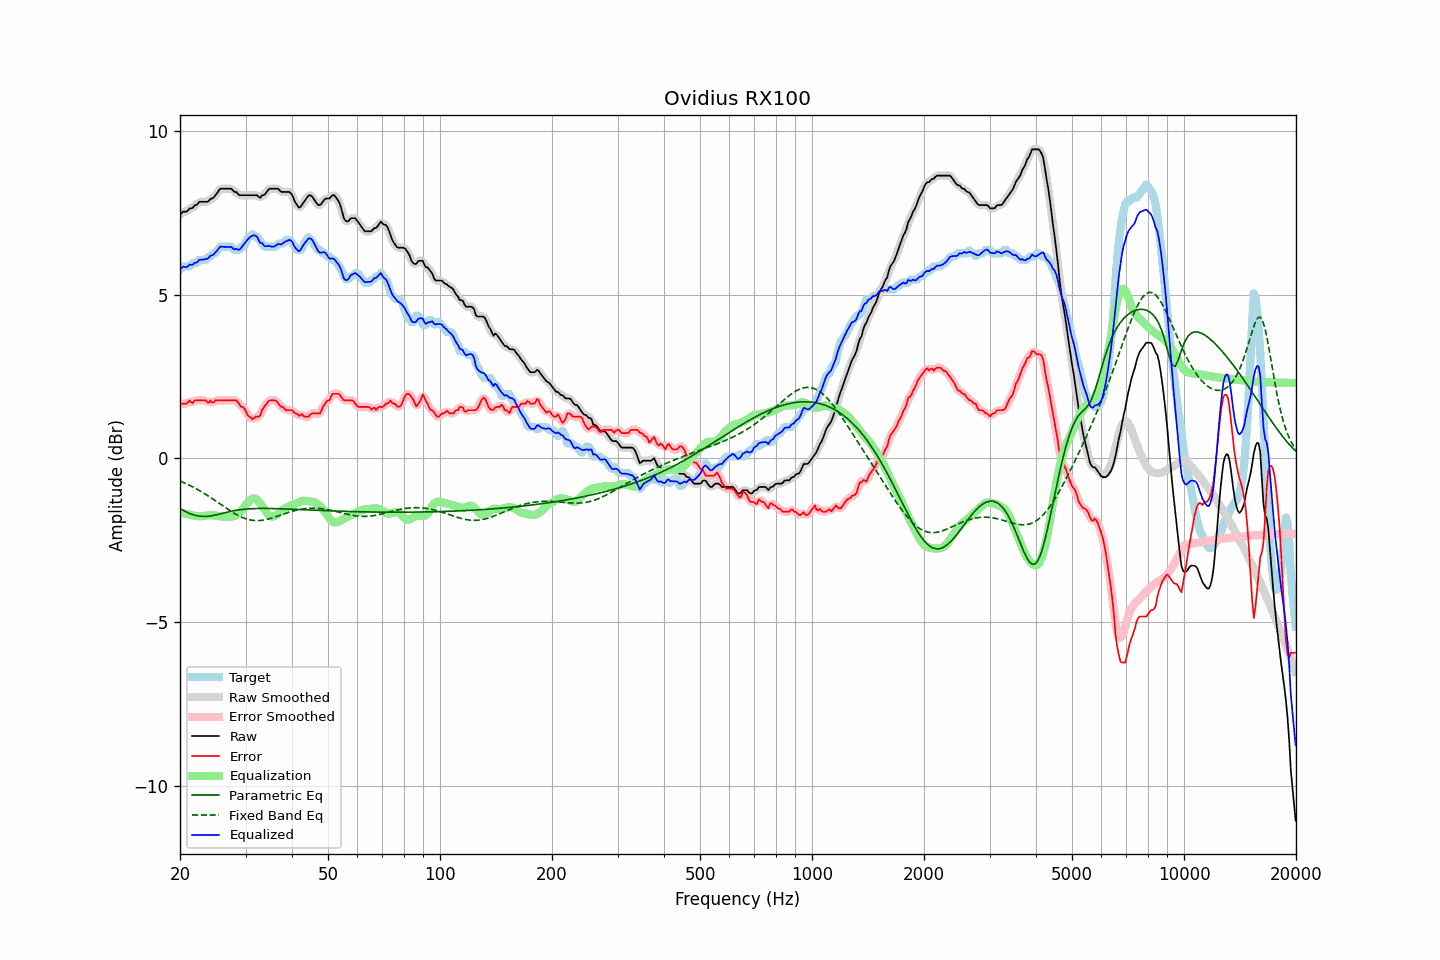

Data behind this chart, as committed beside it:
frequency, raw, error, smoothed, error_smoothed, equalization, parametric_eq, fixed_band_eq, equalized_raw, equalized_smoothed, target
20.00, 7.43, 1.67, 7.44, 1.68, -1.66, -1.53, -0.69, 5.77, 5.79, 5.76
20.20, 7.48, 1.67, 7.47, 1.66, -1.67, -1.56, -0.71, 5.81, 5.80, 5.81
20.40, 7.53, 1.67, 7.50, 1.66, -1.68, -1.59, -0.73, 5.85, 5.82, 5.86
20.61, 7.53, 1.67, 7.53, 1.67, -1.69, -1.61, -0.76, 5.84, 5.84, 5.86
20.81, 7.53, 1.67, 7.55, 1.69, -1.70, -1.64, -0.78, 5.83, 5.85, 5.86
21.02, 7.57, 1.71, 7.57, 1.71, -1.71, -1.66, -0.80, 5.86, 5.87, 5.86
21.23, 7.63, 1.76, 7.60, 1.72, -1.71, -1.68, -0.82, 5.91, 5.89, 5.87
21.44, 7.63, 1.71, 7.64, 1.73, -1.72, -1.70, -0.85, 5.90, 5.91, 5.92
21.66, 7.65, 1.69, 7.67, 1.73, -1.74, -1.72, -0.87, 5.91, 5.93, 5.96
21.87, 7.72, 1.76, 7.69, 1.74, -1.75, -1.73, -0.90, 5.97, 5.94, 5.96
22.09, 7.73, 1.77, 7.74, 1.76, -1.76, -1.74, -0.92, 5.97, 5.98, 5.96
22.31, 7.77, 1.77, 7.78, 1.78, -1.77, -1.75, -0.95, 6.00, 6.02, 6.00
22.54, 7.83, 1.77, 7.81, 1.77, -1.77, -1.76, -0.98, 6.06, 6.04, 6.06
22.76, 7.83, 1.77, 7.83, 1.77, -1.77, -1.77, -1.01, 6.06, 6.06, 6.06
22.99, 7.83, 1.77, 7.83, 1.78, -1.76, -1.77, -1.04, 6.06, 6.07, 6.06
23.22, 7.83, 1.77, 7.83, 1.77, -1.76, -1.77, -1.07, 6.07, 6.07, 6.06
23.45, 7.83, 1.77, 7.82, 1.74, -1.75, -1.77, -1.10, 6.08, 6.08, 6.06
23.69, 7.83, 1.71, 7.84, 1.74, -1.74, -1.77, -1.13, 6.09, 6.10, 6.12
23.92, 7.86, 1.70, 7.87, 1.72, -1.73, -1.76, -1.16, 6.13, 6.13, 6.16
24.16, 7.92, 1.76, 7.90, 1.71, -1.73, -1.76, -1.19, 6.19, 6.16, 6.16
24.40, 7.93, 1.70, 7.94, 1.72, -1.73, -1.75, -1.23, 6.19, 6.20, 6.23
24.65, 7.97, 1.71, 7.98, 1.74, -1.74, -1.74, -1.26, 6.23, 6.24, 6.26
24.89, 8.03, 1.77, 8.02, 1.74, -1.74, -1.73, -1.29, 6.28, 6.28, 6.26
25.14, 8.09, 1.77, 8.10, 1.77, -1.75, -1.72, -1.33, 6.34, 6.34, 6.32
25.39, 8.16, 1.77, 8.16, 1.78, -1.76, -1.71, -1.36, 6.40, 6.40, 6.39
25.65, 8.23, 1.77, 8.21, 1.77, -1.77, -1.69, -1.39, 6.46, 6.44, 6.46
25.91, 8.23, 1.77, 8.23, 1.77, -1.77, -1.68, -1.43, 6.46, 6.46, 6.46
26.16, 8.23, 1.77, 8.24, 1.77, -1.77, -1.67, -1.46, 6.45, 6.46, 6.46
26.43, 8.23, 1.77, 8.23, 1.77, -1.78, -1.66, -1.50, 6.45, 6.45, 6.46
26.69, 8.23, 1.77, 8.23, 1.77, -1.78, -1.64, -1.53, 6.45, 6.45, 6.46
26.96, 8.23, 1.77, 8.23, 1.77, -1.78, -1.63, -1.56, 6.45, 6.45, 6.46
27.23, 8.23, 1.77, 8.23, 1.77, -1.78, -1.62, -1.59, 6.45, 6.45, 6.46
27.50, 8.23, 1.77, 8.21, 1.77, -1.78, -1.61, -1.62, 6.45, 6.43, 6.46
27.77, 8.17, 1.77, 8.18, 1.78, -1.77, -1.60, -1.65, 6.40, 6.41, 6.40
28.05, 8.13, 1.77, 8.15, 1.78, -1.75, -1.59, -1.68, 6.37, 6.39, 6.36
28.33, 8.13, 1.77, 8.11, 1.76, -1.73, -1.58, -1.71, 6.40, 6.37, 6.36
28.62, 8.07, 1.72, 8.07, 1.71, -1.70, -1.58, -1.74, 6.37, 6.37, 6.36
28.90, 8.03, 1.65, 8.05, 1.65, -1.66, -1.57, -1.76, 6.37, 6.38, 6.38
29.19, 8.03, 1.57, 8.03, 1.60, -1.61, -1.56, -1.79, 6.42, 6.42, 6.46
29.48, 8.03, 1.57, 8.02, 1.56, -1.54, -1.56, -1.81, 6.48, 6.48, 6.46
29.78, 8.03, 1.53, 8.03, 1.50, -1.48, -1.55, -1.83, 6.55, 6.55, 6.50
30.08, 8.03, 1.44, 8.03, 1.43, -1.41, -1.55, -1.84, 6.62, 6.62, 6.59
30.38, 8.03, 1.32, 8.03, 1.35, -1.35, -1.54, -1.86, 6.68, 6.68, 6.71
30.68, 8.03, 1.27, 8.03, 1.27, -1.30, -1.54, -1.87, 6.73, 6.73, 6.76
30.99, 8.03, 1.25, 8.03, 1.23, -1.26, -1.54, -1.88, 6.77, 6.77, 6.78
31.30, 8.03, 1.19, 8.03, 1.22, -1.23, -1.53, -1.89, 6.80, 6.80, 6.84
31.61, 8.03, 1.22, 8.03, 1.23, -1.22, -1.53, -1.90, 6.81, 6.81, 6.81
31.93, 8.03, 1.27, 8.03, 1.24, -1.23, -1.53, -1.90, 6.79, 6.79, 6.76
32.24, 8.03, 1.27, 8.00, 1.26, -1.27, -1.53, -1.90, 6.76, 6.73, 6.76
32.57, 7.98, 1.27, 7.99, 1.29, -1.32, -1.53, -1.90, 6.66, 6.67, 6.70
32.89, 7.95, 1.32, 7.98, 1.35, -1.38, -1.53, -1.89, 6.57, 6.60, 6.63
33.22, 8.03, 1.48, 7.99, 1.44, -1.45, -1.53, -1.89, 6.57, 6.54, 6.55
33.55, 8.03, 1.54, 8.03, 1.54, -1.53, -1.53, -1.88, 6.50, 6.51, 6.49
33.89, 8.07, 1.61, 8.08, 1.62, -1.60, -1.53, -1.87, 6.47, 6.49, 6.46
34.23, 8.13, 1.68, 8.13, 1.68, -1.66, -1.53, -1.86, 6.47, 6.47, 6.46
34.57, 8.20, 1.75, 8.19, 1.73, -1.72, -1.53, -1.85, 6.49, 6.47, 6.46
34.92, 8.23, 1.77, 8.22, 1.77, -1.75, -1.53, -1.84, 6.47, 6.47, 6.46
35.27, 8.23, 1.77, 8.23, 1.78, -1.77, -1.53, -1.82, 6.46, 6.46, 6.46
35.62, 8.23, 1.77, 8.23, 1.78, -1.77, -1.53, -1.81, 6.46, 6.46, 6.46
35.97, 8.23, 1.77, 8.23, 1.77, -1.75, -1.53, -1.79, 6.48, 6.48, 6.46
... 635 more rows
